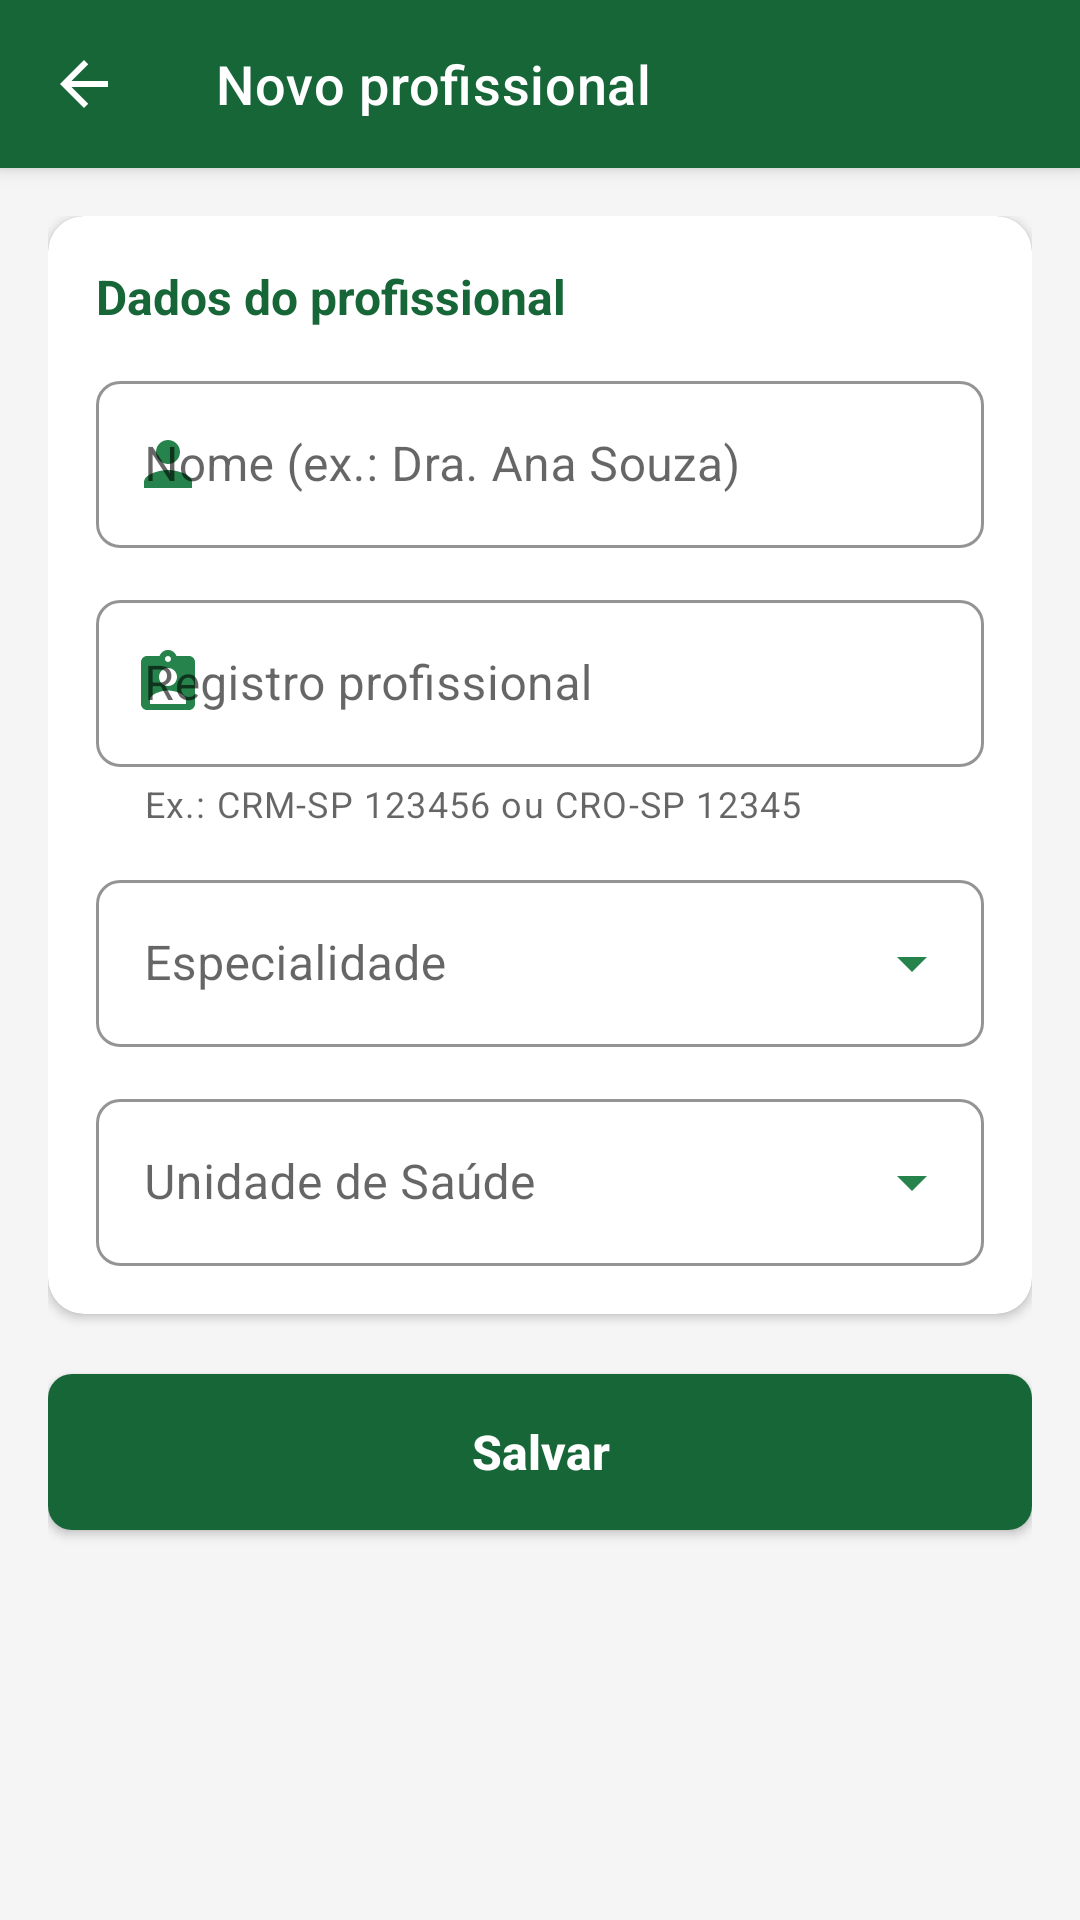

Write the Android layout XML for this screen, with the resource values it uses.
<!-- AndroidManifest.xml: application theme Theme.SaudeConecta -->
<!-- res/layout/activity_form_profissional.xml -->
<?xml version="1.0" encoding="utf-8"?>
<LinearLayout xmlns:android="http://schemas.android.com/apk/res/android"
    xmlns:app="http://schemas.android.com/apk/res-auto"
    xmlns:tools="http://schemas.android.com/tools"
    android:layout_width="match_parent"
    android:layout_height="match_parent"
    android:background="@color/cinza_claro"
    android:orientation="vertical"
    tools:context=".activities.FormProfissionalActivity">

    <com.google.android.material.appbar.MaterialToolbar
        android:id="@+id/toolbar"
        style="@style/SaudeConecta.Toolbar"
        android:layout_width="match_parent"
        android:layout_height="?attr/actionBarSize"
        app:navigationIcon="@drawable/ic_arrow_back"
        app:title="@string/novo_profissional" />

    <ScrollView
        android:layout_width="match_parent"
        android:layout_height="0dp"
        android:layout_weight="1"
        android:fillViewport="true">

        <LinearLayout
            android:layout_width="match_parent"
            android:layout_height="wrap_content"
            android:orientation="vertical"
            android:padding="16dp">

            <com.google.android.material.card.MaterialCardView
                style="@style/SaudeConecta.Card"
                android:layout_width="match_parent"
                android:layout_height="wrap_content">

                <LinearLayout
                    android:layout_width="match_parent"
                    android:layout_height="wrap_content"
                    android:orientation="vertical">

                    <TextView
                        style="@style/SaudeConecta.SectionTitle"
                        android:layout_width="wrap_content"
                        android:layout_height="wrap_content"
                        android:text="@string/secao_dados_profissional" />

                    <com.google.android.material.textfield.TextInputLayout
                        android:id="@+id/tilNome"
                        android:layout_width="match_parent"
                        android:layout_height="wrap_content"
                        android:layout_marginTop="12dp"
                        android:hint="@string/hint_nome_profissional"
                        app:startIconDrawable="@drawable/ic_person">

                        <com.google.android.material.textfield.TextInputEditText
                            android:id="@+id/etNome"
                            android:layout_width="match_parent"
                            android:layout_height="wrap_content"
                            android:inputType="textPersonName|textCapWords"
                            android:maxLength="120" />
                    </com.google.android.material.textfield.TextInputLayout>

                    <com.google.android.material.textfield.TextInputLayout
                        android:id="@+id/tilRegistro"
                        android:layout_width="match_parent"
                        android:layout_height="wrap_content"
                        android:layout_marginTop="12dp"
                        android:hint="@string/hint_registro"
                        app:helperText="@string/helper_registro"
                        app:startIconDrawable="@drawable/ic_cpf">

                        <com.google.android.material.textfield.TextInputEditText
                            android:id="@+id/etRegistro"
                            android:layout_width="match_parent"
                            android:layout_height="wrap_content"
                            android:inputType="textCapCharacters"
                            android:maxLength="20" />
                    </com.google.android.material.textfield.TextInputLayout>

                    <com.google.android.material.textfield.TextInputLayout
                        android:id="@+id/tilEspecialidade"
                        style="@style/Widget.MaterialComponents.TextInputLayout.OutlinedBox.ExposedDropdownMenu"
                        android:layout_width="match_parent"
                        android:layout_height="wrap_content"
                        android:layout_marginTop="12dp"
                        android:hint="@string/especialidade"
                        app:boxBackgroundColor="@color/branco"
                        app:boxCornerRadiusBottomEnd="8dp"
                        app:boxCornerRadiusBottomStart="8dp"
                        app:boxCornerRadiusTopEnd="8dp"
                        app:boxCornerRadiusTopStart="8dp"
                        app:boxStrokeColor="@color/verde_escuro"
                        app:endIconTint="@color/verde_medio"
                        app:hintTextColor="@color/verde_escuro">

                        <com.google.android.material.textfield.MaterialAutoCompleteTextView
                            android:id="@+id/actvEspecialidade"
                            android:layout_width="match_parent"
                            android:layout_height="wrap_content"
                            android:inputType="none"
                            android:textColor="@color/texto_primario" />
                    </com.google.android.material.textfield.TextInputLayout>

                    <com.google.android.material.textfield.TextInputLayout
                        android:id="@+id/tilUnidade"
                        style="@style/Widget.MaterialComponents.TextInputLayout.OutlinedBox.ExposedDropdownMenu"
                        android:layout_width="match_parent"
                        android:layout_height="wrap_content"
                        android:layout_marginTop="12dp"
                        android:hint="@string/unidade_de_saude"
                        app:boxBackgroundColor="@color/branco"
                        app:boxCornerRadiusBottomEnd="8dp"
                        app:boxCornerRadiusBottomStart="8dp"
                        app:boxCornerRadiusTopEnd="8dp"
                        app:boxCornerRadiusTopStart="8dp"
                        app:boxStrokeColor="@color/verde_escuro"
                        app:endIconTint="@color/verde_medio"
                        app:hintTextColor="@color/verde_escuro">

                        <com.google.android.material.textfield.MaterialAutoCompleteTextView
                            android:id="@+id/actvUnidade"
                            android:layout_width="match_parent"
                            android:layout_height="wrap_content"
                            android:inputType="none"
                            android:textColor="@color/texto_primario" />
                    </com.google.android.material.textfield.TextInputLayout>

                </LinearLayout>
            </com.google.android.material.card.MaterialCardView>

            <com.google.android.material.button.MaterialButton
                android:id="@+id/btnSalvar"
                android:layout_width="match_parent"
                android:layout_height="wrap_content"
                android:layout_marginTop="20dp"
                android:text="@string/salvar" />
        </LinearLayout>
    </ScrollView>
</LinearLayout>
<!-- resources referenced by this layout -->
<resources>
  <color name="branco">#FFFFFF</color>
  <color name="cinza_claro">#F5F5F5</color>
  <color name="texto_primario">#1F2A24</color>
  <color name="verde_escuro">#176638</color>
  <color name="verde_medio">#25834B</color>
  <!-- drawable ic_arrow_back (drawable) -->
  <vector xmlns:android="http://schemas.android.com/apk/res/android"
      android:width="24dp"
      android:height="24dp"
      android:viewportWidth="24"
      android:viewportHeight="24">
      <path
          android:fillColor="#FF5E6B63"
          android:pathData="M20,11H7.83l5.59,-5.59L12,4l-8,8 8,8 1.41,-1.41L7.83,13H20v-2z" />
  </vector>
  <!-- drawable ic_person (drawable) -->
  <vector xmlns:android="http://schemas.android.com/apk/res/android"
      android:width="24dp"
      android:height="24dp"
      android:viewportWidth="24"
      android:viewportHeight="24">
      <path
          android:fillColor="#FF5E6B63"
          android:pathData="M12,12c2.21,0 4,-1.79 4,-4s-1.79,-4 -4,-4 -4,1.79 -4,4 1.79,4 4,4zM12,14c-2.67,0 -8,1.34 -8,4v2h16v-2c0,-2.66 -5.33,-4 -8,-4z" />
  </vector>
  <string name="especialidade">Especialidade</string>
  <string name="helper_registro">Ex.: CRM-SP 123456 ou CRO-SP 12345</string>
  <string name="hint_nome_profissional">Nome (ex.: Dra. Ana Souza)</string>
  <string name="hint_registro">Registro profissional</string>
  <string name="novo_profissional">Novo profissional</string>
  <string name="salvar">Salvar</string>
  <string name="secao_dados_profissional">Dados do profissional</string>
  <string name="unidade_de_saude">Unidade de Saúde</string>
  <style name="SaudeConecta.Card" parent="Widget.MaterialComponents.CardView">
          <item name="cardBackgroundColor">@color/branco</item>
          <item name="cardCornerRadius">12dp</item>
          <item name="cardElevation">2dp</item>
          <item name="contentPadding">16dp</item>
          <item name="strokeWidth">0dp</item>
      </style>
  <style name="SaudeConecta.SectionTitle" parent="">
          <item name="android:textSize">16sp</item>
          <item name="android:textStyle">bold</item>
          <item name="android:textColor">@color/verde_escuro</item>
      </style>
  <style name="SaudeConecta.Toolbar" parent="Widget.MaterialComponents.Toolbar.Primary">
          <item name="android:background">@color/verde_escuro</item>
          <item name="titleTextColor">@color/branco</item>
          <item name="navigationIconTint">@color/branco</item>
          <item name="titleTextAppearance">@style/SaudeConecta.ToolbarTitle</item>
      </style>
  <style name="SaudeConecta.ToolbarTitle" parent="TextAppearance.MaterialComponents.Headline6">
          <item name="android:textSize">18sp</item>
          <item name="android:textColor">@color/branco</item>
      </style>
  <color name="verde_profundo">#0F4D29</color>
  <color name="erro">#C62828</color>
  <color name="texto_secundario">#5E6B63</color>
  <style name="ShapeAppearance.SaudeConecta.Small" parent="ShapeAppearance.MaterialComponents.SmallComponent">
          <item name="cornerFamily">rounded</item>
          <item name="cornerSize">8dp</item>
      </style>
  <style name="Widget.SaudeConecta.Button" parent="Widget.MaterialComponents.Button">
          <item name="android:minHeight">52dp</item>
          <item name="android:insetTop">0dp</item>
          <item name="android:insetBottom">0dp</item>
          <item name="android:textAllCaps">false</item>
          <item name="android:textSize">16sp</item>
          <item name="android:textStyle">bold</item>
          <item name="android:letterSpacing">0</item>
          <item name="cornerRadius">8dp</item>
      </style>
</resources>
